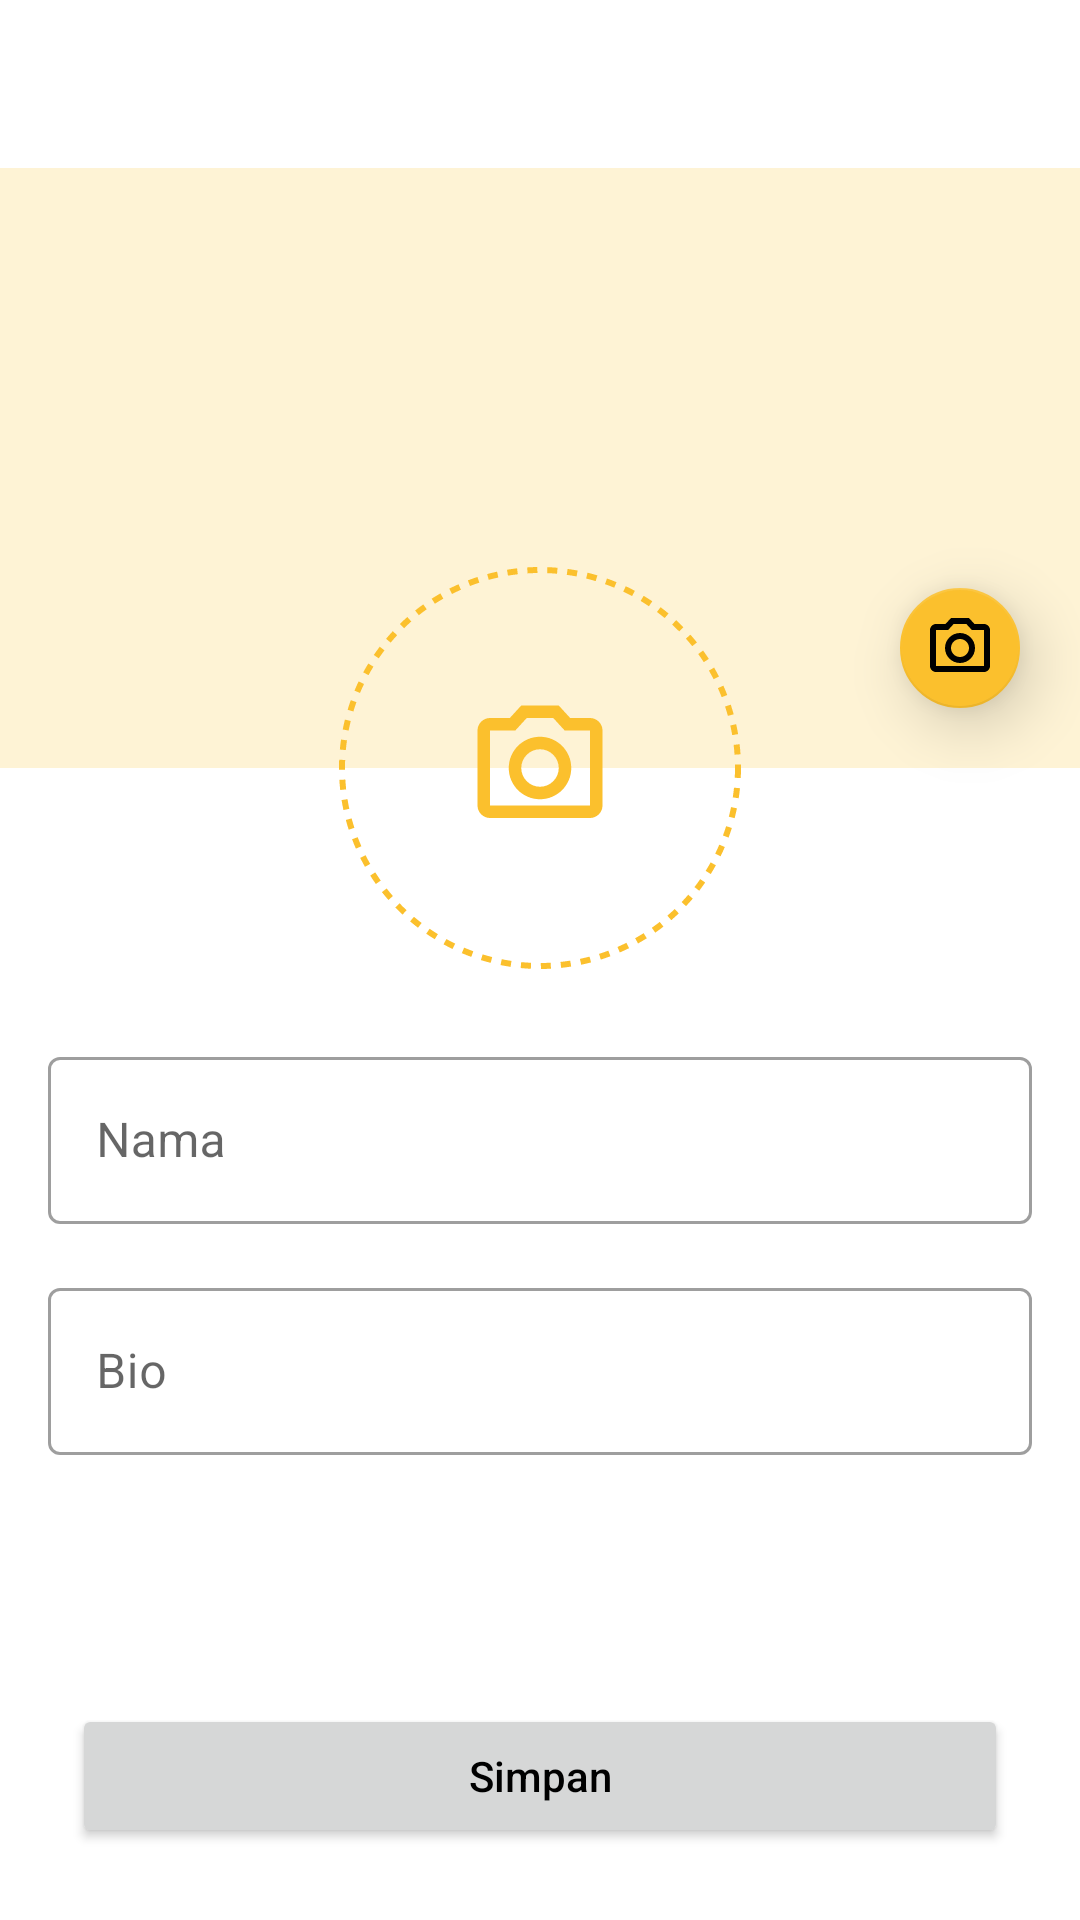

This screen was rendered from an Android layout file. Write that file and the resources it references.
<!-- AndroidManifest.xml: application theme Theme.RuangOpini -->
<!-- res/layout/activity_edit_profile.xml -->
<?xml version="1.0" encoding="utf-8"?>
<androidx.constraintlayout.widget.ConstraintLayout xmlns:android="http://schemas.android.com/apk/res/android"
    xmlns:app="http://schemas.android.com/apk/res-auto"
    xmlns:tools="http://schemas.android.com/tools"
    android:layout_width="match_parent"
    android:layout_height="match_parent"
    tools:context=".ui.editprofile.EditProfileActivity">

    <com.google.android.material.appbar.AppBarLayout
        android:id="@+id/appBarLayout"
        android:layout_width="match_parent"
        android:layout_height="wrap_content"
        android:background="?attr/colorOnPrimary"
        app:layout_constraintEnd_toEndOf="parent"
        app:layout_constraintStart_toStartOf="parent"
        app:layout_constraintTop_toTopOf="parent">

        <androidx.appcompat.widget.Toolbar
            android:id="@+id/toolbar"
            android:layout_width="match_parent"
            android:layout_height="wrap_content"
            android:minHeight="?attr/actionBarSize" />

    </com.google.android.material.appbar.AppBarLayout>

    <ScrollView
        android:layout_width="match_parent"
        android:layout_height="0dp"
        android:layout_marginBottom="16dp"
        app:layout_constraintBottom_toTopOf="@+id/btnEditProfile"
        app:layout_constraintEnd_toEndOf="parent"
        app:layout_constraintStart_toStartOf="parent"
        app:layout_constraintTop_toBottomOf="@+id/appBarLayout">

        <androidx.constraintlayout.widget.ConstraintLayout
            android:layout_width="match_parent"
            android:layout_height="wrap_content">

            <ImageView
                android:id="@+id/ivBanner"
                android:layout_width="match_parent"
                android:layout_height="200dp"
                android:elevation="0dp"
                android:scaleType="centerCrop"
                android:src="@color/primary_20"
                app:layout_constraintEnd_toEndOf="parent"
                app:layout_constraintStart_toStartOf="parent"
                app:layout_constraintTop_toTopOf="parent" />

            <com.google.android.material.floatingactionbutton.FloatingActionButton
                android:id="@+id/btnEditBanner"
                android:layout_width="wrap_content"
                android:layout_height="wrap_content"
                android:layout_marginEnd="16dp"
                android:layout_marginBottom="16dp"
                android:src="@drawable/ic_camera"
                app:backgroundTint="@color/primary"
                app:elevation="12dp"
                app:fabSize="mini"
                app:layout_constraintBottom_toBottomOf="@+id/ivBanner"
                app:layout_constraintEnd_toEndOf="@+id/ivBanner" />

            <ImageView
                android:id="@+id/ivPicture"
                android:layout_width="150dp"
                android:layout_height="150dp"
                android:layout_marginTop="125dp"
                android:elevation="3dp"
                android:layerType="software"
                android:padding="8dp"
                android:src="@drawable/dotted_circle"
                app:layout_constraintEnd_toEndOf="parent"
                app:layout_constraintStart_toStartOf="parent"
                app:layout_constraintTop_toTopOf="parent"
                app:layout_goneMarginTop="125dp" />

            <ImageView
                android:id="@+id/imageView5"
                android:layout_width="50dp"
                android:layout_height="50dp"
                android:elevation="2dp"
                android:src="@drawable/ic_camera"
                app:layout_constraintBottom_toBottomOf="@+id/ivPicture"
                app:layout_constraintEnd_toEndOf="@+id/ivPicture"
                app:layout_constraintStart_toStartOf="@+id/ivPicture"
                app:layout_constraintTop_toTopOf="@+id/ivPicture"
                app:tint="@color/primary" />

            <ImageView
                android:id="@+id/imageView4"
                android:layout_width="150dp"
                android:layout_height="150dp"
                android:src="@drawable/bg_circle"
                app:layout_constraintBottom_toBottomOf="@+id/ivPicture"
                app:layout_constraintEnd_toEndOf="@+id/ivPicture"
                app:layout_constraintStart_toStartOf="@+id/ivPicture"
                app:layout_constraintTop_toTopOf="@+id/ivPicture"
                app:tint="@color/primary_20" />


            <ImageView
                android:id="@+id/ivBlackBackground"
                android:layout_width="150dp"
                android:layout_height="150dp"
                android:elevation="1dp"
                android:src="@drawable/bg_circle"
                android:visibility="gone"
                app:layout_constraintBottom_toBottomOf="@+id/ivPicture"
                app:layout_constraintEnd_toEndOf="@+id/ivPicture"
                app:layout_constraintStart_toStartOf="@+id/ivPicture"
                app:layout_constraintTop_toTopOf="@+id/ivPicture"
                app:tint="#66000000" />

            <ImageView
                android:id="@+id/ivProfile"
                android:layout_width="150dp"
                android:layout_height="150dp"
                android:background="@drawable/bg_circle"
                android:backgroundTint="?attr/colorOnPrimary"
                android:padding="4dp"
                app:layout_constraintBottom_toBottomOf="@+id/ivPicture"
                app:layout_constraintEnd_toEndOf="@+id/ivPicture"
                app:layout_constraintStart_toStartOf="@+id/ivPicture"
                app:layout_constraintTop_toTopOf="@+id/ivPicture" />

            <com.google.android.material.textfield.TextInputLayout
                android:id="@+id/tilName"
                style="@style/Widget.MaterialComponents.TextInputLayout.OutlinedBox"
                android:layout_width="0dp"
                android:layout_height="wrap_content"
                android:layout_marginStart="16dp"
                android:layout_marginTop="16dp"
                android:layout_marginEnd="16dp"
                app:layout_constraintEnd_toEndOf="parent"
                app:layout_constraintStart_toStartOf="parent"
                app:layout_constraintTop_toBottomOf="@+id/ivPicture">

                <com.google.android.material.textfield.TextInputEditText
                    android:id="@+id/edtName"
                    android:layout_width="match_parent"
                    android:layout_height="wrap_content"
                    android:hint="Nama" />
            </com.google.android.material.textfield.TextInputLayout>

            <com.google.android.material.textfield.TextInputLayout
                android:id="@+id/tilBio"
                style="@style/Widget.MaterialComponents.TextInputLayout.OutlinedBox"
                android:layout_width="0dp"
                android:layout_height="wrap_content"
                android:layout_marginStart="16dp"
                android:layout_marginTop="16dp"
                android:layout_marginEnd="16dp"
                android:layout_marginBottom="16dp"
                app:layout_constraintBottom_toBottomOf="parent"
                app:layout_constraintEnd_toEndOf="parent"
                app:layout_constraintStart_toStartOf="parent"
                app:layout_constraintTop_toBottomOf="@+id/tilName">

                <com.google.android.material.textfield.TextInputEditText
                    android:id="@+id/edtBio"
                    android:layout_width="match_parent"
                    android:layout_height="wrap_content"
                    android:hint="Bio" />
            </com.google.android.material.textfield.TextInputLayout>
        </androidx.constraintlayout.widget.ConstraintLayout>
    </ScrollView>

    <Button
        android:id="@+id/btnEditProfile"
        android:layout_width="match_parent"
        android:layout_height="wrap_content"
        android:layout_marginStart="24dp"
        android:layout_marginEnd="24dp"
        android:layout_marginBottom="24dp"
        android:text="Simpan"
        android:textAllCaps="false"
        android:textColor="@color/black"
        app:layout_constraintBottom_toBottomOf="parent"
        app:layout_constraintEnd_toEndOf="parent"
        app:layout_constraintStart_toStartOf="parent" />

</androidx.constraintlayout.widget.ConstraintLayout>
<!-- resources referenced by this layout -->
<resources>
  <color name="black">#FF000000</color>
  <color name="primary">#FBC02D</color>
  <color name="primary_20">#33FBC02D</color>
  <!-- drawable dotted_circle (drawable) -->
  <?xml version="1.0" encoding="utf-8"?>
  <shape xmlns:android="http://schemas.android.com/apk/res/android"
      android:shape="oval">
  
      <stroke
          android:width="2dp"
          android:color="@color/primary"
          android:dashWidth="10px"
          android:dashGap="10px" />
  </shape>
  <!-- drawable ic_camera (drawable) -->
  <vector xmlns:android="http://schemas.android.com/apk/res/android"
      android:width="24dp"
      android:height="24dp"
      android:tint="?attr/colorControlNormal"
      android:viewportWidth="24"
      android:viewportHeight="24">
      <path
          android:fillColor="@android:color/white"
          android:pathData="M20,4h-3.17L15,2L9,2L7.17,4L4,4c-1.1,0 -2,0.9 -2,2v12c0,1.1 0.9,2 2,2h16c1.1,0 2,-0.9 2,-2L22,6c0,-1.1 -0.9,-2 -2,-2zM20,18L4,18L4,6h4.05l1.83,-2h4.24l1.83,2L20,6v12zM12,7c-2.76,0 -5,2.24 -5,5s2.24,5 5,5 5,-2.24 5,-5 -2.24,-5 -5,-5zM12,15c-1.65,0 -3,-1.35 -3,-3s1.35,-3 3,-3 3,1.35 3,3 -1.35,3 -3,3z" />
  </vector>
  <style name="Theme.RuangOpini" parent="Theme.MaterialComponents.DayNight.NoActionBar">
          
          <item name="colorPrimary">@color/primary</item>
          <item name="colorPrimaryVariant">@color/white</item>
          <item name="colorAccent">@color/secondary</item>
          
          <item name="android:textColorPrimary">@color/black</item>
          <item name="titleTextColor">@color/black</item>
          
          <item name="android:statusBarColor" tools:targetApi="l">@color/white</item>
          
          <item name="android:windowLightStatusBar" tools:targetApi="m">true</item>
      </style>
  <color name="white">#FFFFFFFF</color>
  <color name="secondary">#1D2F36</color>
</resources>
